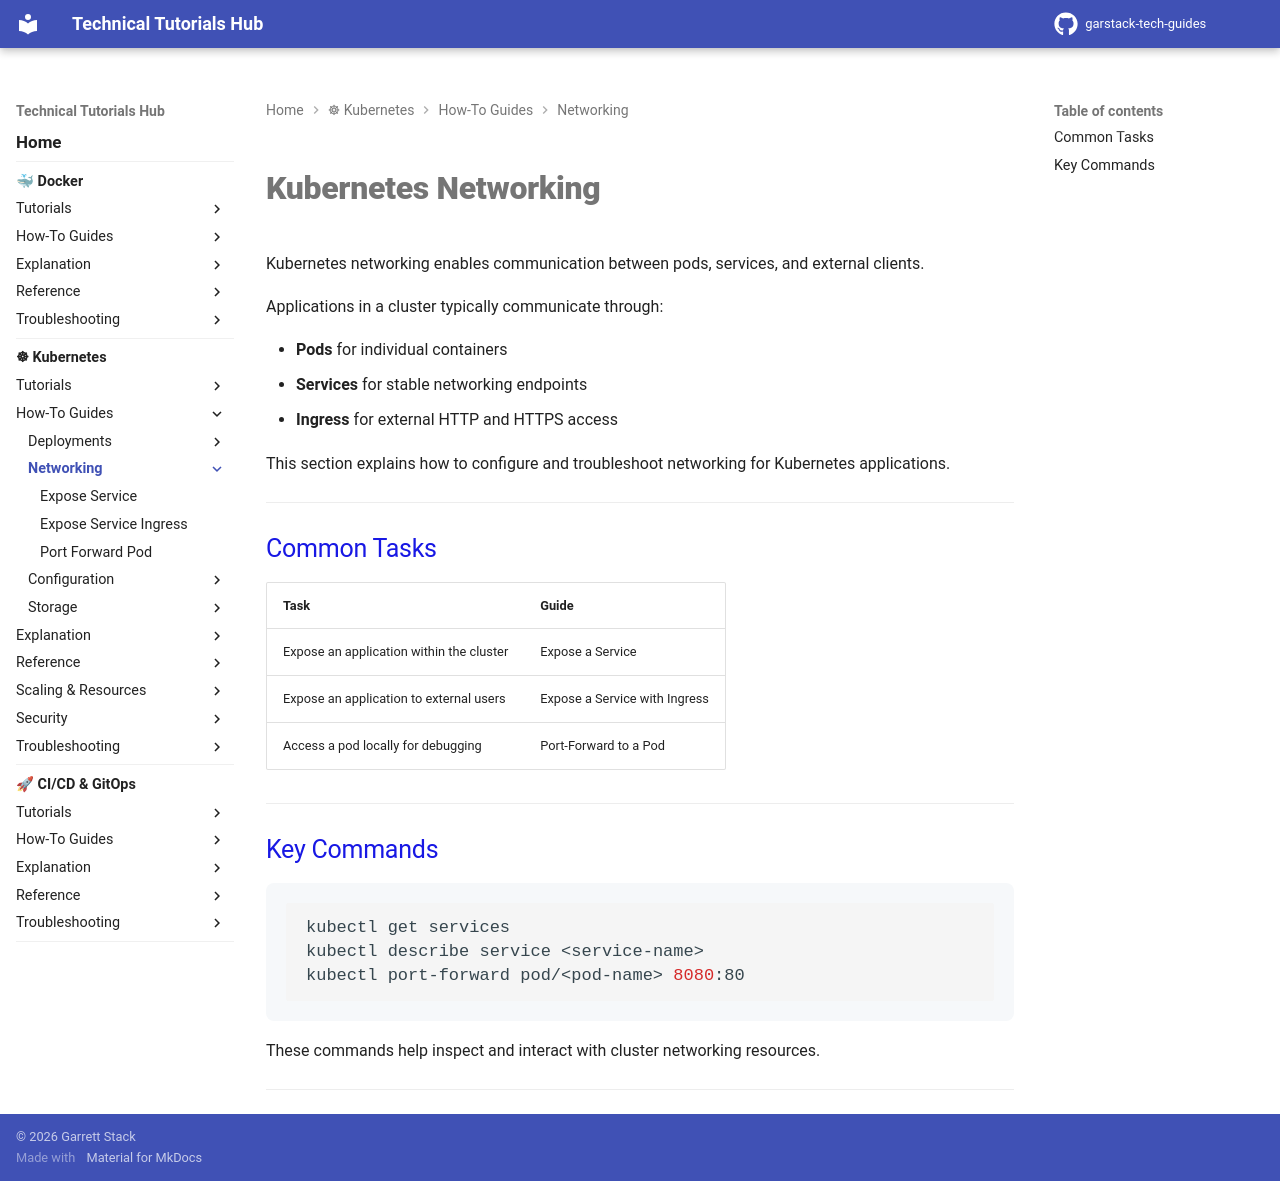

repository: garstack1/gstack-tech-guides · page: kubernetes/how-to/networking/index.html · generator: mkdocs


# Kubernetes Networking

Kubernetes networking enables communication between pods, services, and external clients.

Applications in a cluster typically communicate through:

- **Pods** for individual containers
- **Services** for stable networking endpoints
- **Ingress** for external HTTP and HTTPS access

This section explains how to configure and troubleshoot networking for Kubernetes applications.

---

## Common Tasks

| Task | Guide |
|-----|------|
| Expose an application within the cluster | Expose a Service |
| Expose an application to external users | Expose a Service with Ingress |
| Access a pod locally for debugging | Port-Forward to a Pod |

---

## Key Commands

```bash
kubectl get services
kubectl describe service <service-name>
kubectl port-forward pod/<pod-name> 8080:80
```

These commands help inspect and interact with cluster networking resources.

---
